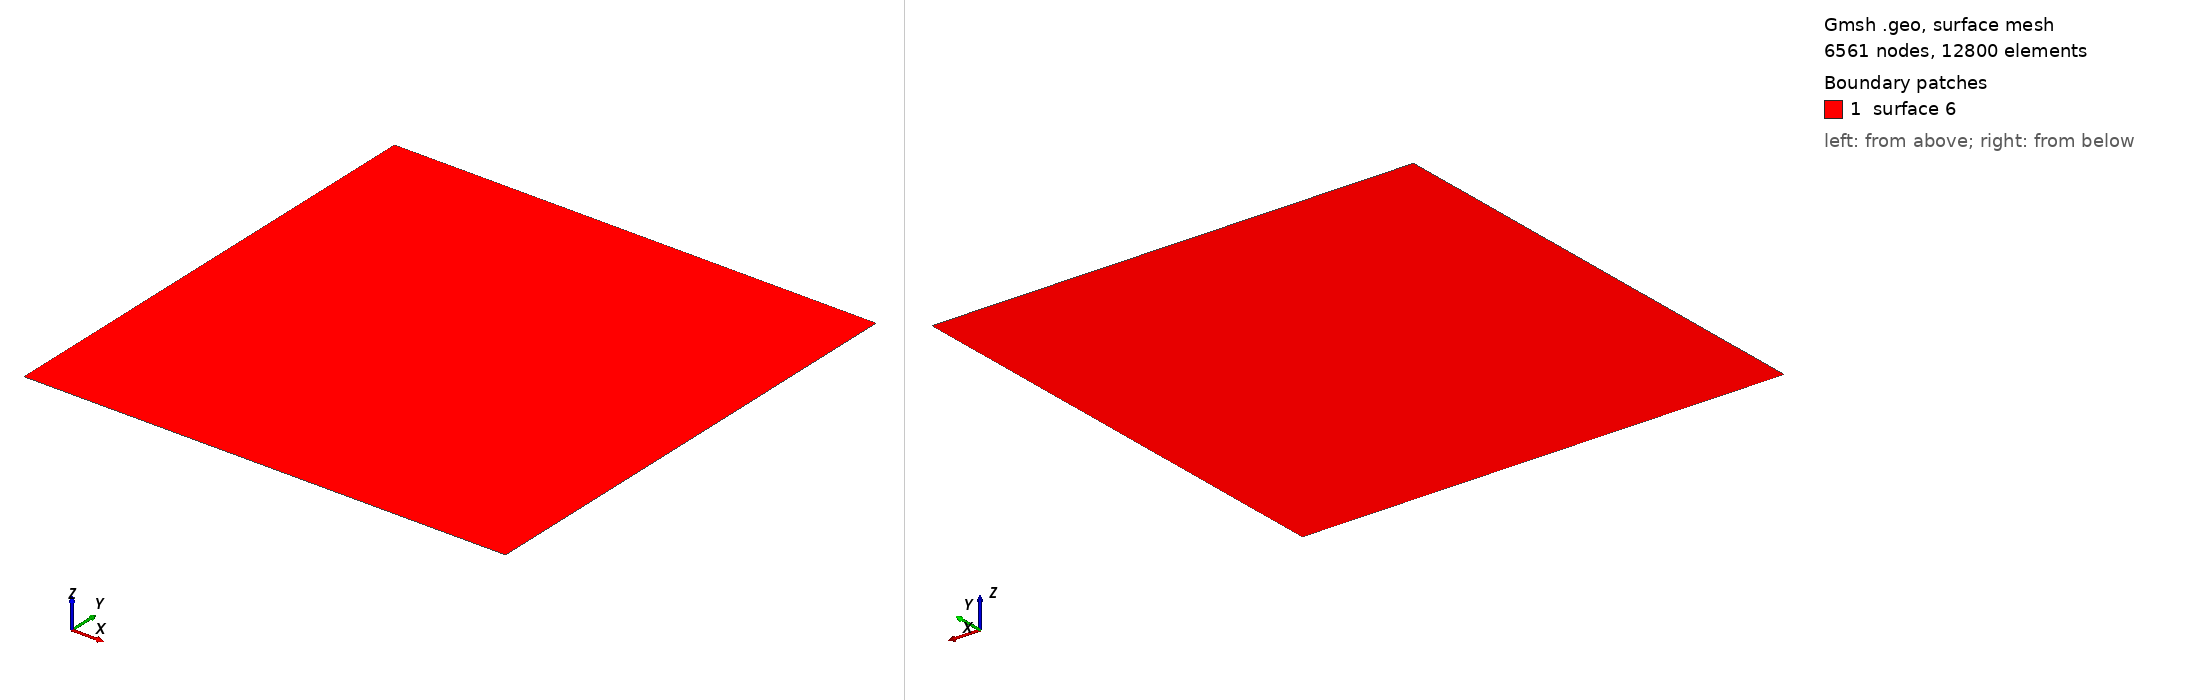

Gmsh geometry script, surface-meshed: 6561 nodes, 12800 surface elements. Boundary patches (legend numbers): 1 surface 6. Left view from above one corner, right view from below the opposite corner. The script declares no physical surfaces, so the legend lists its geometric surfaces. The drawing asked Gmsh for element sizes between 1% and 20% of the model's largest extent; the script's own settings can give other sizes.

=== quad03.geo (drawn) ===
cl = 0.5;
nsp = 81;  //numero de sub particoes

Point(1) = {0, 0, 0, cl};
Point(2) = {1, 0, 0, cl};
Point(3) = {1, 1, 0, cl};
Point(4) = {0, 1, 0, cl};

Line(1) = {1, 2};
Line(2) = {2, 3};
Line(3) = {3, 4};
Line(4) = {4, 1};

Line Loop(6) = {1, 2, 3, 4};
Plane Surface(6) = {6};

// Put nsp points with a refinement toward the extremities on curve 2

Transfinite Line{1,2,3,4} = nsp ;

// Define the Surface as transfinite, by specifying the four corners of the
// transfinite interpolation
Transfinite Surface{6} = {1,2,3,4} Alternate;

// (Note that the list on the right hand side refers to points, not curves. When
// the surface has only 3 or 4 points on its boundary the list can be
// omitted. The way triangles are generated can be controlled by appending
// "Left", "Right" or "Alternate" after the list.)

// Recombine the triangles into quads
//Recombine Surface{1}; 

// Apply an elliptic smoother to the grid
Mesh.Smoothing = 100;
